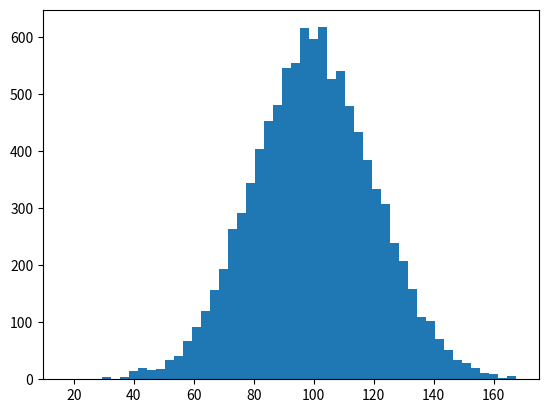

Generate this figure with matplotlib:
# -*- coding: utf-8 -*-
"""
Created on Mon May 20 17:30:21 2019

[redacted]
"""

import numpy as np
import matplotlib.pyplot as plt
incomes = np.random.normal(100.0, 20.0, 10000)
plt.hist(incomes,50)
print('Mean:',np.mean(incomes))
print('Median:',np.median(incomes))
incomes=np.append(incomes,100000)